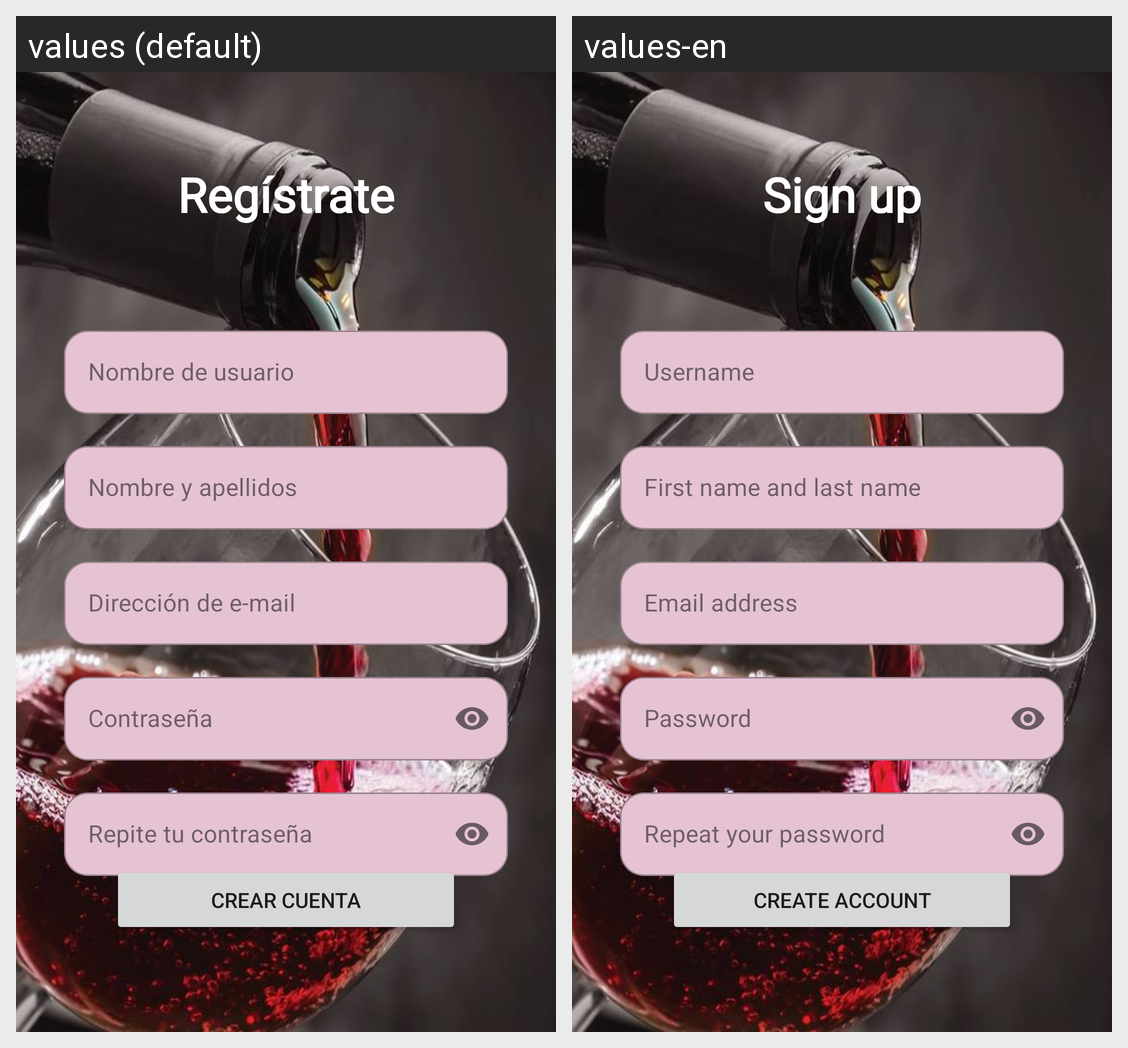

Here is an Android app screen in its default locale and in the app's own translations. Write out the translated-string differences for the strings that appear on this screen.
Android screen res/layout/fragment_sign_up.xml rendered under 2 locales, left to right: values (default), values-en. Device: Nexus 5 (rendered at 1080×1920; each locale shown at half size, 540×960, under a caption strip naming it); theme Theme.SomelAI.
Strings drawn on this screen, with the default value and each locale's value (text and hints the layout hard-codes, and strings that could not be matched under every locale, appear in the picture but are not listed):

sign_up_title
  values: Regístrate
  values-en: Sign up

sign_up_user_name_hint
  values: Nombre de usuario
  values-en: Username

sign_up_name_hint
  values: Nombre y apellidos 
  values-en: First name and last name

sign_up_mail_hint
  values: Dirección de e-mail
  values-en: Email address

sign_up_password_hint
  values: Contraseña
  values-en: Password

repeat_password_hin
  values: Repite tu contraseña
  values-en: Repeat your password

sign_up_button_description
  values: Crear cuenta
  values-en: Create account
